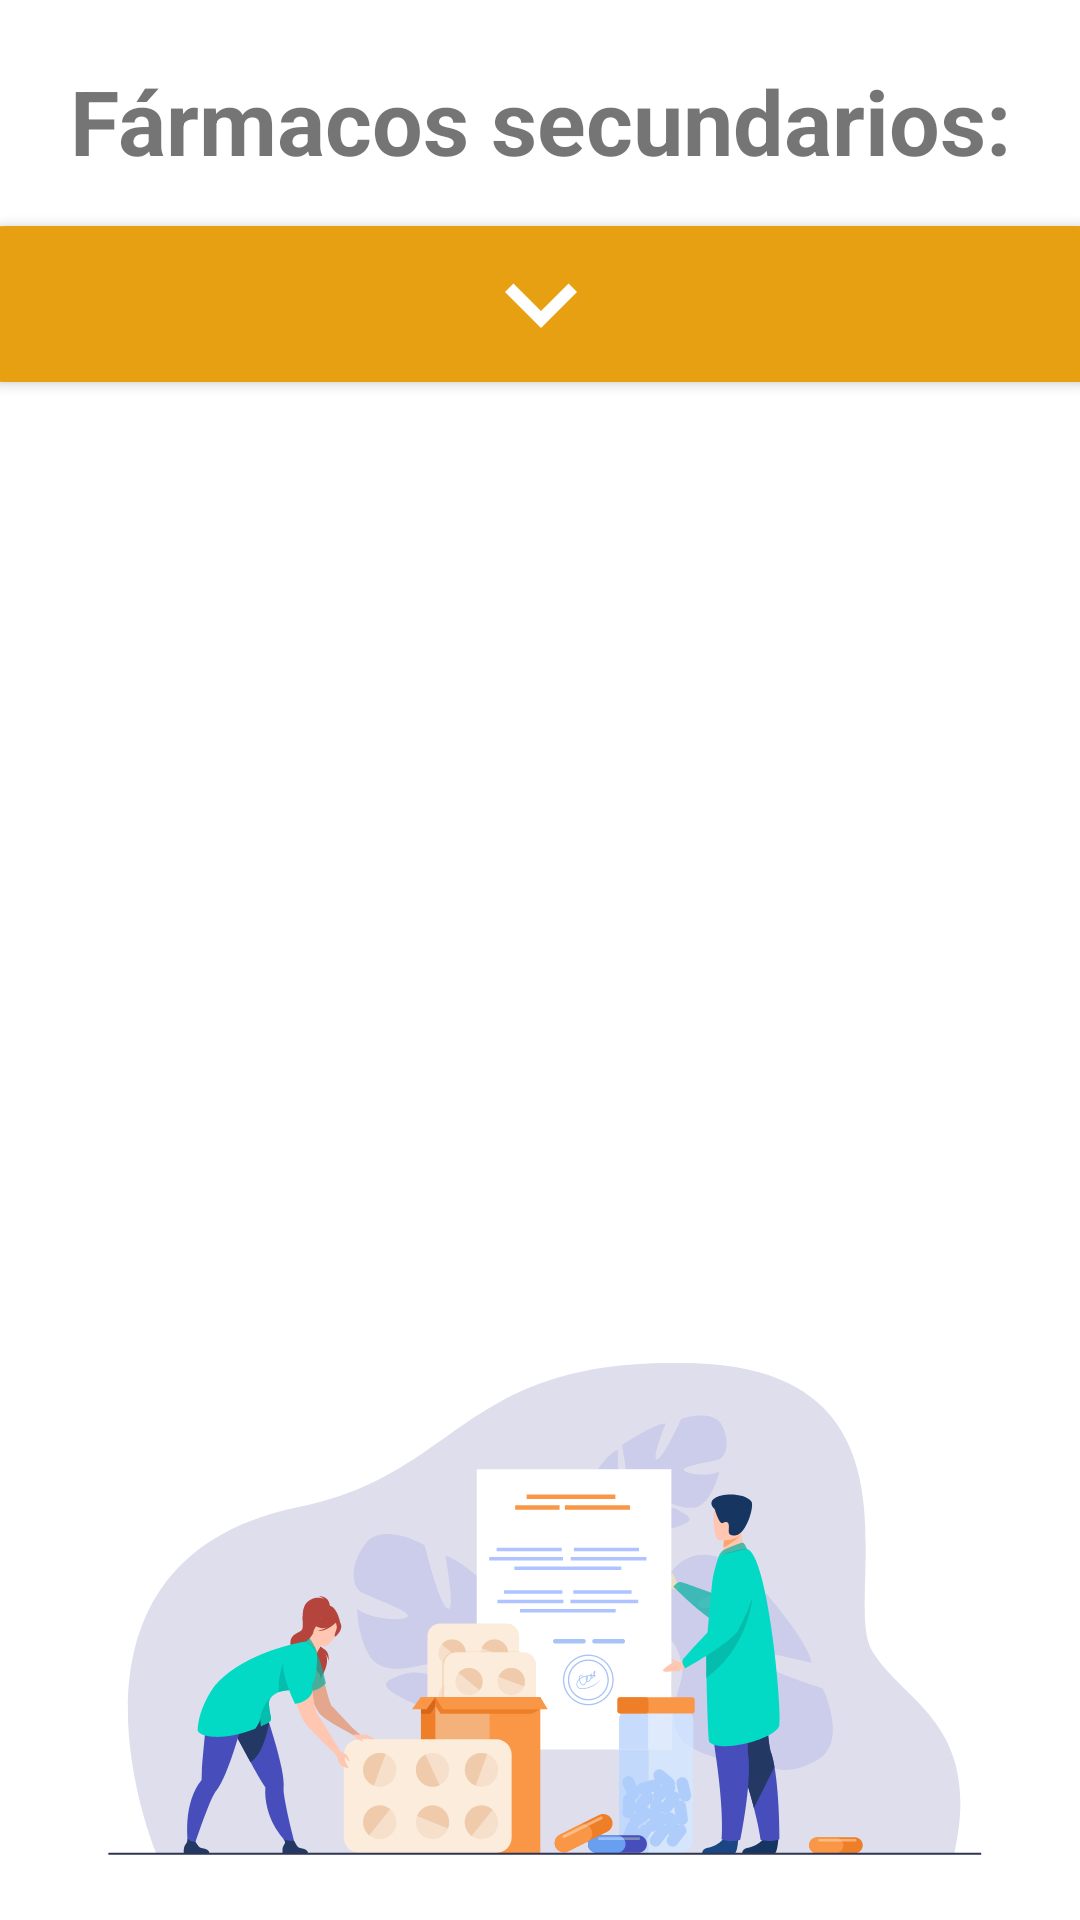

Here is an Android app screen rendered from its layout file. Give the layout XML and the strings, colors and styles it references.
<!-- AndroidManifest.xml: application theme Theme.AppTFG -->
<!-- res/layout/fragment_step_farmacos_secundarios.xml -->
<?xml version="1.0" encoding="utf-8"?>
<androidx.constraintlayout.widget.ConstraintLayout xmlns:android="http://schemas.android.com/apk/res/android"
    xmlns:app="http://schemas.android.com/apk/res-auto"
    xmlns:tools="http://schemas.android.com/tools"
    android:id="@+id/fs_step"
    android:layout_width="match_parent"
    android:layout_height="match_parent"
    tools:context=".ui.mezclas.step.FarmacosSecundariosStepFragment">

    <androidx.constraintlayout.widget.Guideline
        android:id="@+id/guideline15"
        android:layout_width="wrap_content"
        android:layout_height="wrap_content"
        android:orientation="horizontal" />

    <TextView
        android:id="@+id/fs_title"
        android:layout_width="match_parent"
        android:layout_height="wrap_content"
        android:layout_margin="20dp"
        android:clickable="true"
        android:elevation="10dp"
        android:text="Fármacos secundarios:"
        android:textAlignment="center"
        style="@style/Titulo2"
        android:textStyle="bold"
        app:layout_constraintEnd_toEndOf="parent"
        app:layout_constraintStart_toStartOf="parent"
        app:layout_constraintTop_toTopOf="@id/guideline16" />

    <com.google.android.material.button.MaterialButton
        android:id="@+id/bt_add"
        style="@style/Widget.App.Button.IconOnly"
        android:elevation="20dp"
        android:layout_width="407dp"
        android:layout_height="52dp"
        android:layout_marginHorizontal="60dp"
        android:layout_marginVertical="15dp"
        android:backgroundTint="@color/amarillo"
        app:icon="@drawable/ic_more"
        app:layout_constraintBottom_toTopOf="@+id/guideline12"
        app:layout_constraintEnd_toEndOf="parent"
        app:layout_constraintHorizontal_bias="0.5"
        app:layout_constraintStart_toStartOf="parent"
        app:layout_constraintTop_toBottomOf="@+id/fs_title"
        app:layout_constraintVertical_bias="0.0"></com.google.android.material.button.MaterialButton>

    <androidx.core.widget.NestedScrollView
        android:id="@+id/sc_contenedor_lista"
        android:layout_width="match_parent"
        android:layout_height="0dp"

        android:layout_margin="15dp"
        android:fadeScrollbars="false"
        android:scrollbarAlwaysDrawVerticalTrack="true"
        android:scrollbarFadeDuration="50000"
        android:scrollbarSize="8dp"
        android:scrollbarStyle="outsideInset"
        android:scrollbarThumbVertical="@color/gris_claro"
        android:scrollbars="vertical"
        app:layout_constraintBottom_toTopOf="@+id/img_fd"
        app:layout_constraintEnd_toEndOf="parent"
        app:layout_constraintHorizontal_bias="0.5"
        app:layout_constraintStart_toStartOf="parent"
        app:layout_constraintTop_toBottomOf="@+id/bt_add"
        app:layout_constraintVertical_bias="0.0">

        <androidx.recyclerview.widget.RecyclerView
            android:id="@+id/contenedor_lista"
            android:paddingEnd="10dp"
            android:layout_width="match_parent"
            android:layout_height="wrap_content"></androidx.recyclerview.widget.RecyclerView>
    </androidx.core.widget.NestedScrollView>

    <ImageView
        android:id="@+id/img_fd"
        android:layout_width="wrap_content"
        android:layout_height="0dp"
        android:contentDescription="@string/descripcion_personal_img"
        android:src="@drawable/ic_receta"
        app:layout_constraintBottom_toBottomOf="parent"
        app:layout_constraintEnd_toEndOf="parent"
        app:layout_constraintHorizontal_bias="0.5"
        app:layout_constraintVertical_chainStyle="spread"
        app:layout_constraintHorizontal_chainStyle="spread"
        app:layout_constraintStart_toStartOf="parent"
        app:layout_constraintTop_toBottomOf="@+id/guideline17" />

    <androidx.constraintlayout.widget.Guideline
        android:id="@+id/guideline16"
        android:layout_width="wrap_content"
        android:layout_height="wrap_content"
        android:orientation="horizontal"
        app:layout_constraintGuide_percent="0.0" />

    <androidx.constraintlayout.widget.Guideline
        android:id="@+id/guideline17"
        android:layout_width="wrap_content"
        android:layout_height="wrap_content"
        android:orientation="horizontal"
        app:layout_constraintGuide_percent="0.68" />

    <androidx.constraintlayout.widget.Guideline
        android:id="@+id/guideline12"
        android:layout_width="wrap_content"
        android:layout_height="wrap_content"
        android:orientation="horizontal"
        app:layout_constraintGuide_begin="146dp" />
</androidx.constraintlayout.widget.ConstraintLayout>
<!-- resources referenced by this layout -->
<resources>
  <color name="amarillo">#E9E7A011</color>
  <color name="gris_claro">#414E4E4E</color>
  <!-- drawable ic_more (drawable) -->
  <vector android:height="48dp" android:tint="#000000"
      android:viewportHeight="24" android:viewportWidth="24"
      android:width="48dp" xmlns:android="http://schemas.android.com/apk/res/android">
      <path android:fillColor="@android:color/white" android:pathData="M16.59,8.59L12,13.17 7.41,8.59 6,10l6,6 6,-6z"/>
  </vector>
  <!-- drawable ic_receta: vector/xml drawable (drawable, 50226 chars, omitted) -->
  <string name="descripcion_personal_img">Imagen personal médico</string>
  <style name="Titulo2">
          <item name="android:textSize">30sp</item>
          <item name="android:textStyle">bold</item>
          <item name="android:layout_marginTop">20dp</item>
          <item name="android:breakStrategy">simple</item>
          <item name="android:layout_width">wrap_content</item>
          <item name="android:layout_height">wrap_content</item>
          <item name="android:textAlignment">textStart</item>
      </style>
  <style name="Widget.App.Button.IconOnly" parent="Widget.MaterialComponents.Button">
          <item name="iconPadding">0dp</item>
          <item name="android:clickable">true</item>
          <item name="android:textAlignment">center</item>
          <item name="iconGravity">textStart</item>
          <item name="android:insetTop">0dp</item>
          <item name="android:insetBottom">0dp</item>
          <item name="android:paddingLeft">10dp</item>
          <item name="android:paddingRight">10dp</item>
          <item name="android:minWidth">48dp</item>
          <item name="android:minHeight">48dp</item>
          <item name="android:elevation">10dp</item>
          <item name="cornerRadius">50dp</item>
      </style>
  <style name="Theme.AppTFG" parent="Theme.MaterialComponents.DayNight.DarkActionBar">
          
          <item name="colorPrimary">@color/purple_500</item>
          <item name="colorPrimaryVariant">@color/purple_700</item>
          <item name="colorOnPrimary">@color/white</item>
          
          <item name="colorSecondary">@color/teal_200</item>
          <item name="colorSecondaryVariant">@color/teal_700</item>
          <item name="colorOnSecondary">@color/black</item>
          
          <item name="android:statusBarColor" tools:targetApi="l">?attr/colorPrimaryVariant</item>
          
      </style>
  <color name="purple_500">#FF6200EE</color>
  <color name="purple_700">#FF3700B3</color>
  <color name="white">#FFFFFFFF</color>
  <color name="teal_200">#FF03DAC5</color>
  <color name="teal_700">#FF018786</color>
  <color name="black">#FF000000</color>
</resources>
